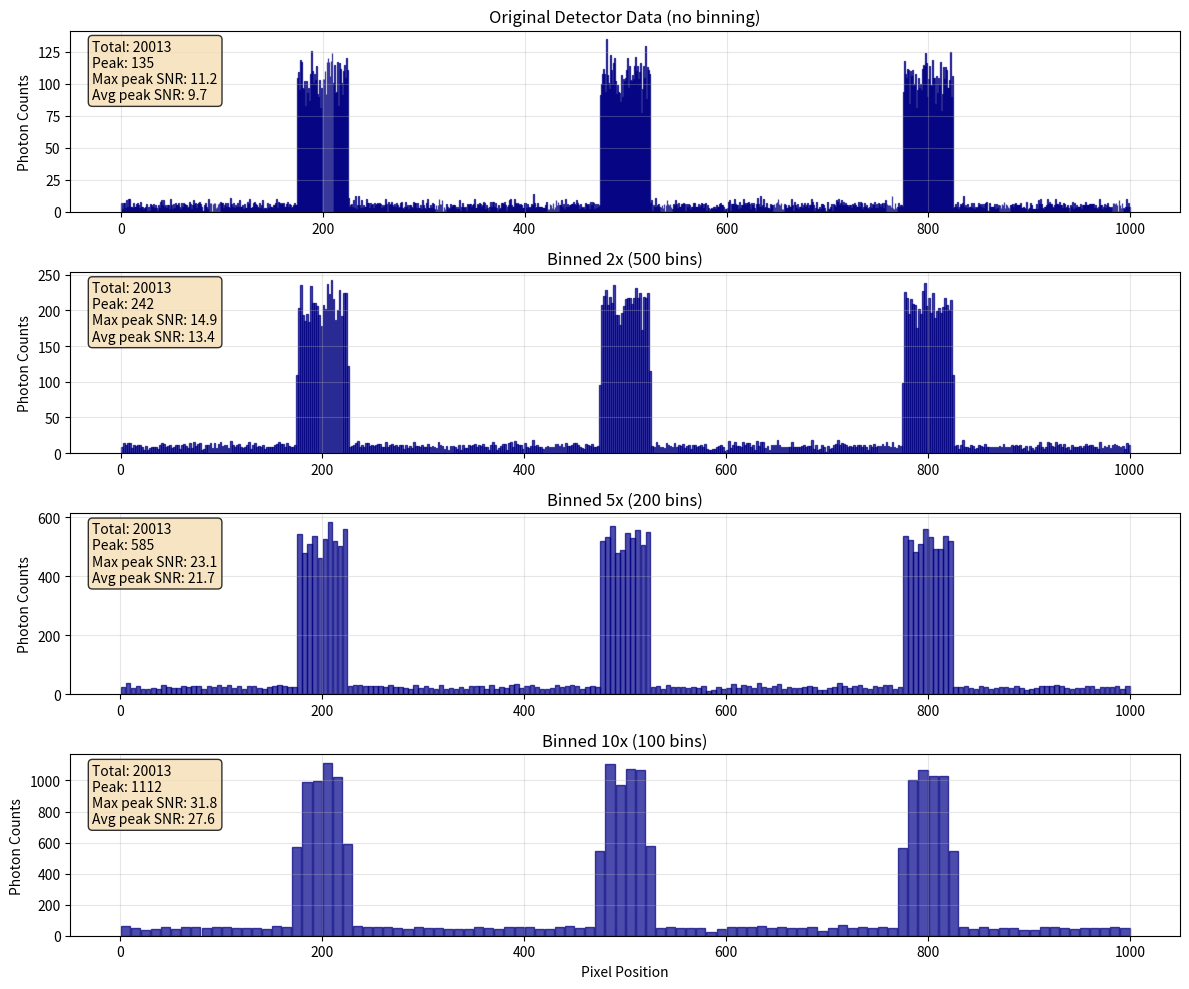

Write Python code to recreate this figure.
import matplotlib.pyplot as plt
import numpy as np

def bin_pixels_1d(data, bin_size):
    """Bin 1D pixel data by summing adjacent elements."""
    # validate input
    if bin_size <= 0:
        raise ValueError("bin_size must be positive.")
    
    data_size = data.size
    # calculate number of output bins (round up for partial bins)
    n_bins = (data_size + bin_size - 1) // bin_size
    
    # pre-allocate output array with same dtype as input
    result = np.zeros(n_bins, dtype=data.dtype)
    
    for bin_idx in range(n_bins):
        # sum pixels belonging to this bin
        bin_sum = np.float32(0.0)
        for i in range(bin_size):
            pixel_idx = bin_idx * bin_size + i
            
            # boundary check - critical to avoid processing out-of-bound data
            if pixel_idx < data_size:
                bin_sum += data[pixel_idx]
        
        # store result for this bin
        result[bin_idx] = bin_sum
    
    return result

def demonstrate_binning(data, bin_size):
    """Walk through the pixel binning algorithm."""
    if bin_size <= 0:
        raise ValueError("bin_size must be positive.")
    
    print(f"\nDemonstrating binning algorithm:")
    print(f"Input: {data}")
    print(f"Input size: {data.size}")
    print(f"Bin size: {bin_size}")
    
    data_size = data.size
    n_bins = (data_size + bin_size - 1) // bin_size
    print(f"Number of output bins: {n_bins}")
    
    result = bin_pixels_1d(data, bin_size)
    
    # show suuming of first few "threads"
    for bin_idx in range(min(3, n_bins)):
        print(f"\nThread {bin_idx} (computing bin {bin_idx}):")
        elements = []
        for i in range(bin_size):
            pixel_idx = bin_idx * bin_size + i
            if pixel_idx < data_size:
                elements.append(f"{data[pixel_idx]}")
        print(f"  Sums pixels {bin_idx * bin_size} to "
              f"{min(bin_idx * bin_size + bin_size - 1, data_size - 1)}")
        print(f"  Values: {' + '.join(elements)} = {result[bin_idx]}")

    print(f"\nResult: {result}")
    print(f"Total counts preserved: "
          f"{np.sum(pixel_data)} -> {np.sum(result)}")
        
    return result

pixel_data = np.array([10, 12, 8, 15, 20, 18, 5, 7, 9, 11, 13, 14], dtype=np.float32)

binned = demonstrate_binning(pixel_data, bin_size=2)

n_pixels = 1000
rng = np.random.default_rng()

# signal = background + peaks
signal = rng.poisson(lam=5, size=n_pixels).astype(np.float32)
peak_positions = [200, 500, 800]
peak_width = 50

for pos in peak_positions:
    start = max(0, pos - peak_width//2)
    end = min(n_pixels, pos + peak_width//2)
    background = rng.poisson(lam=100, size=end-start)
    signal[start:end] += background.astype(np.float32)

bin_factors = [1, 2, 5, 10]
fig, ax = plt.subplots(len(bin_factors), 1, figsize=(12, 10))

for idx, bin_size in enumerate(bin_factors):
    if bin_size == 1:
        binned = signal
        title = "Original Detector Data (no binning)"
    else:
        binned = bin_pixels_1d(signal, bin_size)
        title = f"Binned {bin_size}x ({len(binned)} bins)"
    
    # create appropriate x-axis
    if bin_size == 1:
        x_vals = np.arange(len(binned))
        width = 0.9
    else:
        x_vals = np.arange(len(binned)) * bin_size + bin_size/2
        width = bin_size * 0.9
    
    ax[idx].bar(x_vals, binned, width=width, 
                  color="darkblue", alpha=0.7, edgecolor="navy")
    ax[idx].set_title(title)
    ax[idx].set_ylabel("Photon Counts")
    ax[idx].grid(True, alpha=0.3)
    
    # statistics
    total = np.sum(binned)
    peak = np.max(binned)
    
    # estimate background from quiet regions (no signal peaks)
    # for this simulation, we know first 100 bins should be background only
    # the indices are scaled by bin size
    quiet_bins = binned[:100 // bin_size]  
    background_per_bin = np.mean(quiet_bins)
    
    # calculate SNR for each bin
    # signal = total_counts - background
    # guard negative signal
    signal_per_bin = np.maximum(binned - background_per_bin, 0)

    # noise = sqrt(total_counts) because of Poisson statistics
    noise_per_bin = np.sqrt(binned)

    # avoid division by zero (i.e. for noise equals to 0)
    snr_per_bin = np.divide(signal_per_bin, noise_per_bin, 
                           out=np.zeros_like(signal_per_bin), 
                           where=noise_per_bin!=0)
    
    # find peak SNR in signal regions
    peak_snr = np.max(snr_per_bin)
    
    # average of those that are signals
    mean_snr_in_peaks = np.mean(snr_per_bin[snr_per_bin > 3])  

    # display the statistics
    stats_text = (f"Total: {total:.0f}\nPeak: {peak:.0f}\n"
                  f"Max peak SNR: {peak_snr:.1f}\n"
                  f"Avg peak SNR: {mean_snr_in_peaks:.1f}"
                  )
    ax[idx].text(0.02, 0.95, stats_text,
                   transform=ax[idx].transAxes, 
                   verticalalignment="top",
                   bbox=dict(boxstyle="round,pad=0.3", 
                            facecolor="wheat", alpha=0.8))

ax[-1].set_xlabel("Pixel Position")
plt.tight_layout()
plt.show()

